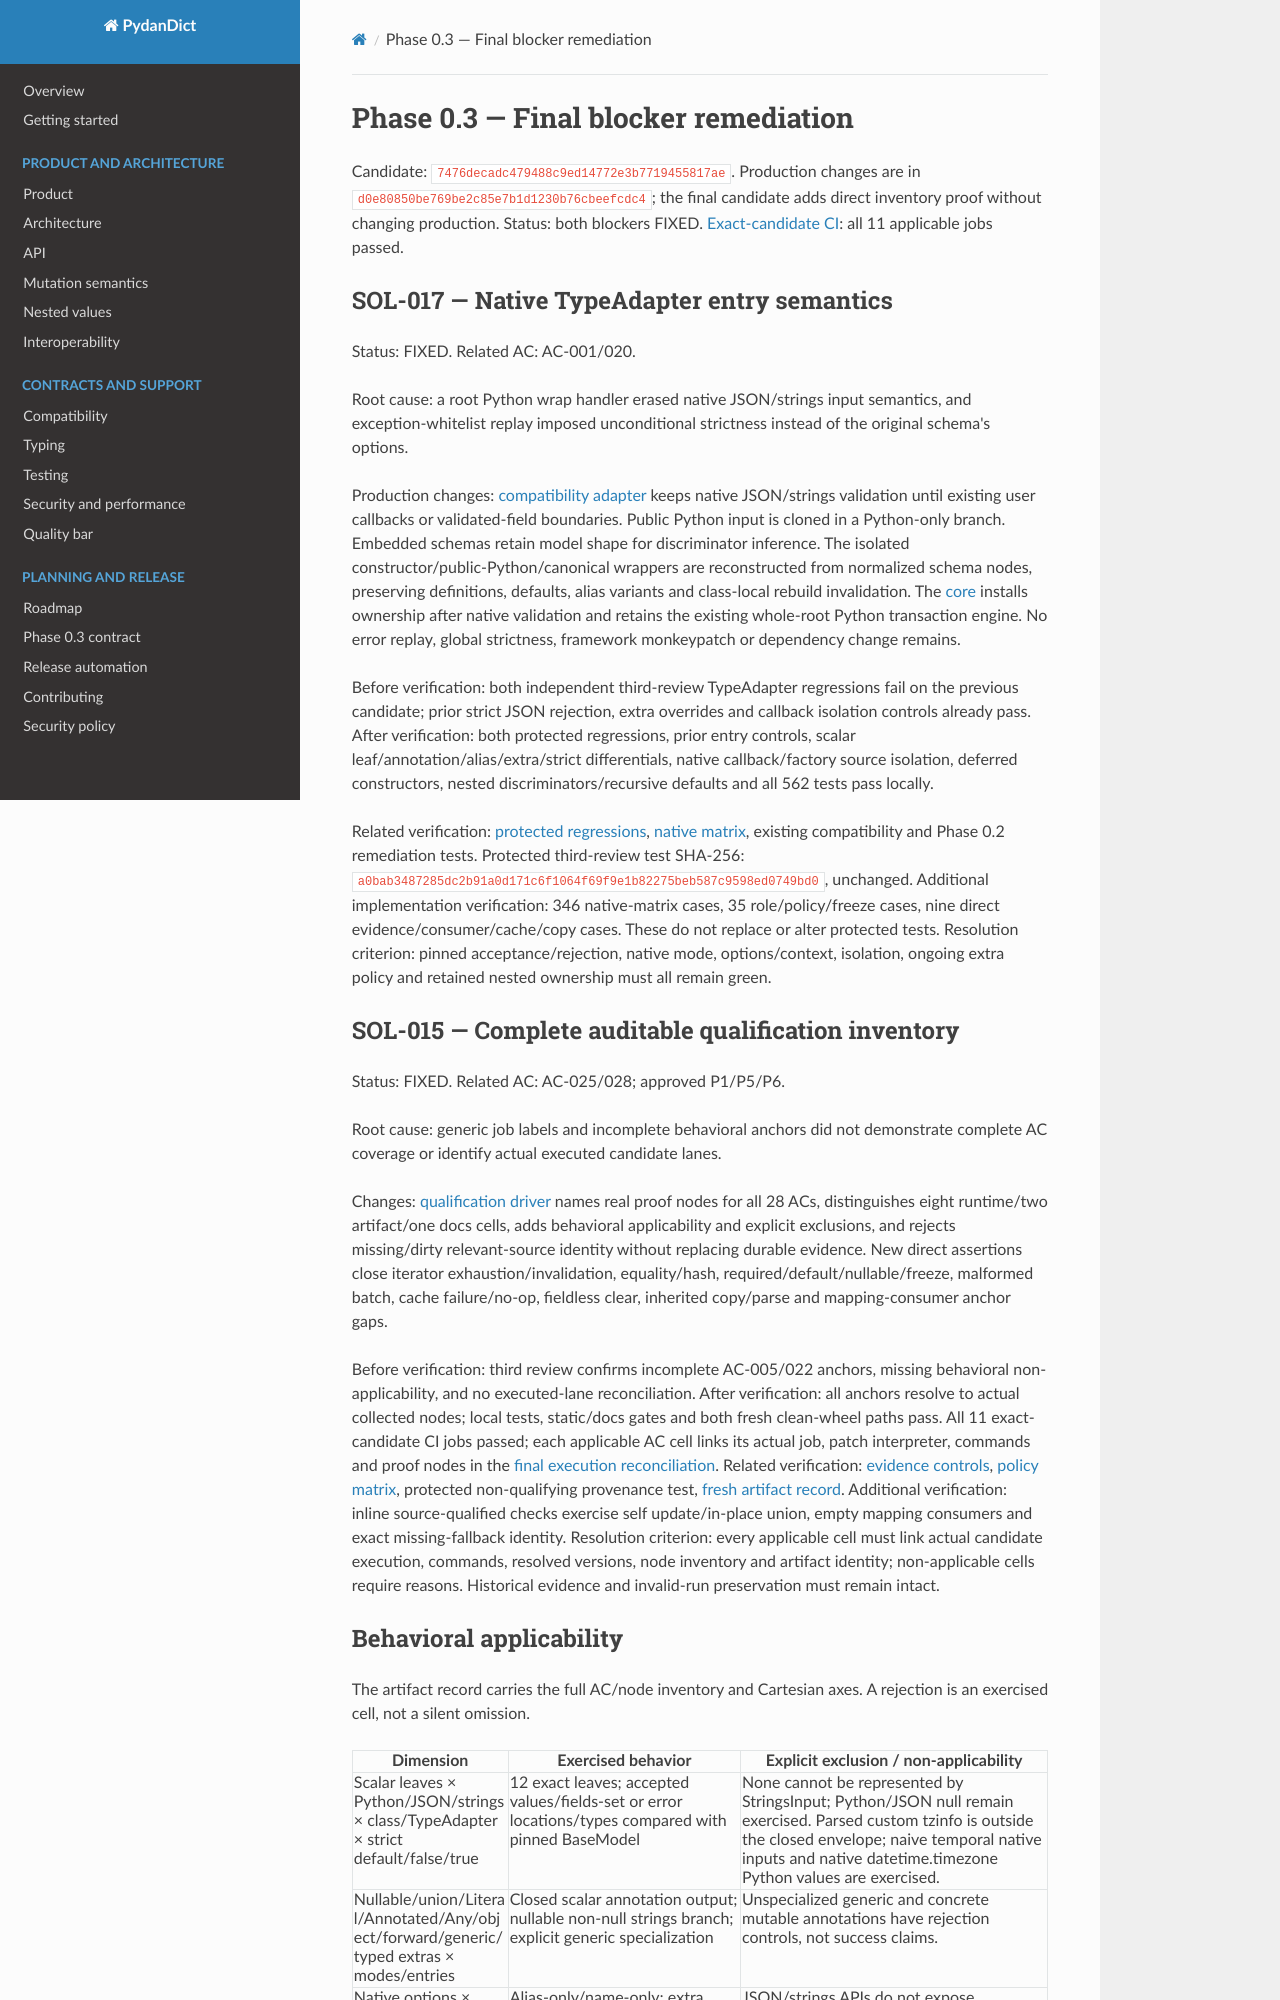

repository: eddiethedean/pydandict · page: reviews/phase-0.3-remediation-final/index.html · generator: mkdocs

# Phase 0.3 — Final blocker remediation

Candidate: `7476decadc479488c9ed14772e3b7719455817ae`. Production changes are in `d0e80850be769be2c85e7b1d1230b76cbeefcdc4`; the final candidate adds direct inventory proof without changing production.
Status: both blockers FIXED. [Exact-candidate CI](https://github.com/eddiethedean/pydandict/actions/runs/34893263306): all 11 applicable jobs passed.

## SOL-017 — Native TypeAdapter entry semantics

Status: FIXED. Related AC: AC-001/020.

Root cause: a root Python wrap handler erased native JSON/strings input semantics, and exception-whitelist replay imposed unconditional strictness instead of the original schema's options.

Production changes: [compatibility adapter](../../src/pydandict/_compat.py) keeps native JSON/strings validation until existing user callbacks or validated-field boundaries. Public Python input is cloned in a Python-only branch. Embedded schemas retain model shape for discriminator inference. The isolated constructor/public-Python/canonical wrappers are reconstructed from normalized schema nodes, preserving definitions, defaults, alias variants and class-local rebuild invalidation. The [core](../../src/pydandict/_core.py) installs ownership after native validation and retains the existing whole-root Python transaction engine. No error replay, global strictness, framework monkeypatch or dependency change remains.

Before verification: both independent third-review TypeAdapter regressions fail on the previous candidate; prior strict JSON rejection, extra overrides and callback isolation controls already pass.
After verification: both protected regressions, prior entry controls, scalar leaf/annotation/alias/extra/strict differentials, native callback/factory source isolation, deferred constructors, nested discriminators/recursive defaults and all 562 tests pass locally.

Related verification: [protected regressions](../../tests/test_sol_phase03_rereview_3.py), [native matrix](../../tests/test_phase03_native_matrix.py), existing compatibility and Phase 0.2 remediation tests. Protected third-review test SHA-256: `a0bab3487285dc2b91a0d171c6f1064f69f9e1b82275beb587c9598ed0749bd0`, unchanged.
Additional implementation verification: 346 native-matrix cases, 35 role/policy/freeze cases, nine direct evidence/consumer/cache/copy cases. These do not replace or alter protected tests.
Resolution criterion: pinned acceptance/rejection, native mode, options/context, isolation, ongoing extra policy and retained nested ownership must all remain green.

## SOL-015 — Complete auditable qualification inventory

Status: FIXED. Related AC: AC-025/028; approved P1/P5/P6.

Root cause: generic job labels and incomplete behavioral anchors did not demonstrate complete AC coverage or identify actual executed candidate lanes.

Changes: [qualification driver](../../tools/qualify_package.py) names real proof nodes for all 28 ACs, distinguishes eight runtime/two artifact/one docs cells, adds behavioral applicability and explicit exclusions, and rejects missing/dirty relevant-source identity without replacing durable evidence. New direct assertions close iterator exhaustion/invalidation, equality/hash, required/default/nullable/freeze, malformed batch, cache failure/no-op, fieldless clear, inherited copy/parse and mapping-consumer anchor gaps.

Before verification: third review confirms incomplete AC-005/022 anchors, missing behavioral non-applicability, and no executed-lane reconciliation.
After verification: all anchors resolve to actual collected nodes; local tests, static/docs gates and both fresh clean-wheel paths pass. All 11 exact-candidate CI jobs passed; each applicable AC cell links its actual job, patch interpreter, commands and proof nodes in the [final execution reconciliation](../research/phase-0.3-final-execution.json).
Related verification: [evidence controls](../../tests/test_phase03_evidence_contract.py), [policy matrix](../../tests/test_phase03_policy_matrix.py), protected non-qualifying provenance test, [fresh artifact record](../research/phase-0.3-results.json).
Additional verification: inline source-qualified checks exercise self update/in-place union, empty mapping consumers and exact missing-fallback identity.
Resolution criterion: every applicable cell must link actual candidate execution, commands, resolved versions, node inventory and artifact identity; non-applicable cells require reasons. Historical evidence and invalid-run preservation must remain intact.
